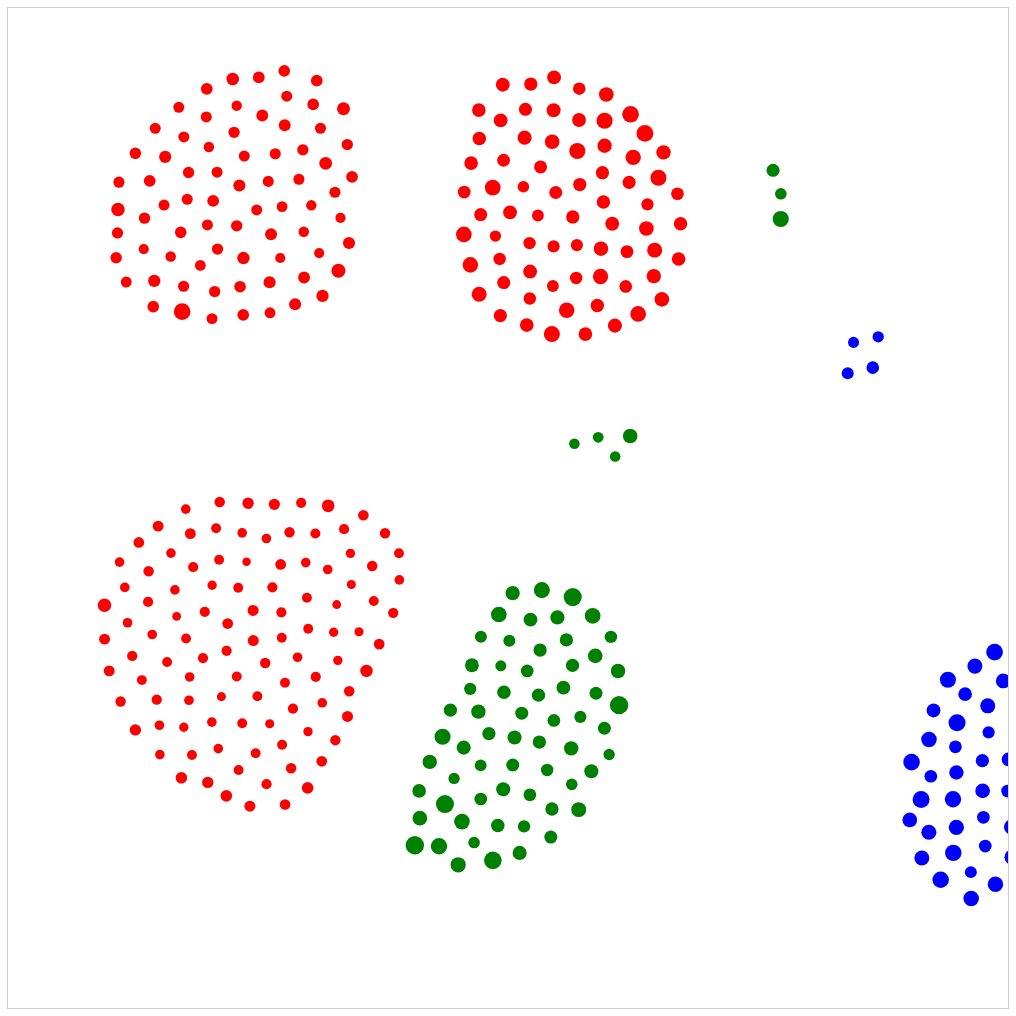
D3 v7 page, settled after 480 driven frames (8 s of simulated time); the page loaded 1 data file(s).


// ── script.js
document.addEventListener('DOMContentLoaded', function() {
    const width = 1000, height = 1000;

    // Define centers for the origin-based clustering
    const centers = {
        "US": { x: width / 3, y: height / 2 },  // Center for US origin
        "Europe": { x: width / 2, y: height / 2 },  // Center for Europe origin
        "Japan": { x: 2 * width / 3, y: height / 2 },  // Center for Japan origin
        "Four Cylinders": { x: width / 4, y: height / 4 },  // Center for Four Cylinders
        "Six Cylinders": { x: width / 2, y: height / 4 },  // Center for Six Cylinders
        "Eight Cylinders": { x: 3 * width / 4, y: height / 4 }  // Center for Eight Cylinders
    };

    // Load data from CSV
    d3.csv("cars_dataset.csv").then(function(data) {
        let nodes = data.map((d, i) => ({
            id: i,
            model: d.Model,
            mpg: +d.MPG,
            year: +d.Year,
            origin: d.Origin,
            cylinders: d.Cylinders,
            displacement: d.Displacement,	
            horsepower: d.Horsepower,	
            weight: d.Weight,	
            acceleration: d.Acceleration
        }));

        // Create centers for each cylinder group within each origin
        const cylinderCenters = {};
        data.forEach(d => {
            if (!cylinderCenters[d.Origin]) {
                cylinderCenters[d.Origin] = {};
            }
            if (!cylinderCenters[d.Origin][d.Cylinders]) {
                cylinderCenters[d.Origin][d.Cylinders] = { x: Math.random() * width, y: Math.random() * height };
            }
        });

        let svg = d3.select("#graph").append("svg")
            .attr("width", width)
            .attr("height", height);

        let simulation = d3.forceSimulation(nodes)
            .force("charge", d3.forceManyBody().strength(-50))
            .force("collide", d3.forceCollide().radius(10))
            .force("center", d3.forceCenter(width / 2, height / 2))
            .force("group", alpha => {
                nodes.forEach(d => {
                    const center = centers[d.origin];
                    if (center) {
                        d.vx -= (d.x - center.x) * alpha * 0.1;
                        d.vy -= (d.y - center.y) * alpha * 0.1;
                    }

                    const cylinderCenter = cylinderCenters[d.origin][d.cylinders];
                    if (cylinderCenter) {
                        d.vx -= (d.x - cylinderCenter.x) * alpha * 0.1;
                        d.vy -= (d.y - cylinderCenter.y) * alpha * 0.1;
                    }
                });
            });

        let node = svg.append("g")
            .attr("class", "nodes")
            .selectAll("circle")
            .data(nodes)
            .enter().append("circle")
            .attr("r", d => calculateRadius(d.mpg))  // Set radius based on MPG
            .attr("fill", d => getColor(d.origin))  // Set fill color based on origin
            .on("mouseover", (event, d) => showDetails(event, d))  // Show details on mouseover
            .on("mouseout", hideDetails)  // Hide details on mouseout
            .call(d3.drag()
                .on("start", dragstarted)
                .on("drag", dragged)
                .on("end", dragended));

        // Function to calculate radius based on MPG
        function calculateRadius(mpg) {
            // Define the range of radius based on MPG values
            // You can adjust the range values according to your data
            const minRadius = 3;
            const maxRadius = 10;
            // Scale the MPG value to the range of radius
            const radiusScale = d3.scaleLinear()
                .domain([0, 50]) // Assuming the maximum MPG is 50
                .range([minRadius, maxRadius]);
            // Return the scaled radius based on the MPG value
            return radiusScale(mpg);
        }

        // Update the position of cluster names
        simulation.on("tick", () => {
            node.attr("cx", d => d.x)
                .attr("cy", d => d.y);
             // Update the position of cluster names
            Object.entries(centers).forEach(([cluster, position]) => {
                svg.select(`#${cluster}-label`)
                    .attr("x", position.x)
                    .attr("y", position.y - 20); // Adjust the position above the cluster
            });
        });

        // Define color based on origin
        function getColor(origin) {
            if (origin === "US") return "red";
            if (origin === "Europe") return "green";
            if (origin === "Japan") return "blue";
            return "gray"; // Fallback color
        }

        // Drag functions
        function dragstarted(event, d) {
            if (!event.active) simulation.alphaTarget(0.3).restart();
            d.fx = d.x;
            d.fy = d.y;
        }

        function dragged(event, d) {
            d.fx = event.x;
            d.fy = event.y;
        }

        function dragended(event, d) {
            if (!event.active) simulation.alphaTarget(0);
            d.fx = null;
            d.fy = null;
        }

        // Show details on mouseover
        function showDetails(event, d) {
            const tooltip = d3.select("#tooltip");
            tooltip.transition()
                .duration(200)
                .style("opacity", 0.9);
            tooltip.html(`<strong>Model:</strong> ${d.model}<br>
                          <strong>MPG:</strong> ${d.mpg}<br>
                          <strong>Year:</strong> ${d.year}<br>
                          <strong>Origin:</strong> ${d.origin}<br>
                          <strong>Cylinders:</strong> ${d.cylinders}<br>
                          <strong>Displacement:</strong> ${d.displacement}<br>
                          <strong>Weight:</strong> ${d.weight}<br>
                          <strong>Acceleration:</strong> ${d.acceleration}<br>`)
                .style("left", (event.pageX + 10) + "px")
                .style("top", (event.pageY - 28) + "px");
        }

        // Hide details on mouseout
        function hideDetails() {
            d3.select("#tooltip").transition()
                .duration(500)
                .style("opacity", 0);
        }

        // Filtering Nodes
        document.getElementById('filterBtn').addEventListener('click', () => {
            node.style("opacity", d => d.origin === "Japan" ? 1 : 0.1);
            document.querySelector('.header').innerText = 'Cluster of cars based on Origin - Japan ';
        });

        // Separate Nodes
        document.getElementById('separateBtn').addEventListener('click', () => {
            node.style("opacity", 1); // Reset opacity
            simulation.force("x", d3.forceX().x(d => {
                return d.origin === "Japan" ? width * 0.75 : width * 0.25;
            }));
            simulation.alpha(1).restart();
            document.querySelector('.header').innerText = 'Cluster of cars based on Origin and No. of Cylinders';
        });

        // Adjust Clusters
        document.getElementById('adjustClustersBtn').addEventListener('click', () => {
            simulation.force("group", alpha => {
                nodes.forEach(d => {
                    const center = centers[d.origin];
                    if (center) {
                        d.vx -= (d.x - center.x) * alpha * 0.1;
                        d.vy -= (d.y - center.y) * alpha * 0.1;
                    }

                    const cylinderCenter = cylinderCenters[d.origin][d.cylinders];
                    if (cylinderCenter) {
                        d.vx -= (d.x - cylinderCenter.x) * alpha * 0.1;
                        d.vy -= (d.y - cylinderCenter.y) * alpha * 0.1;
                    }
                });
            });
            simulation.alpha(1).restart();
            document.querySelector('.header').innerText = 'Cluster of cars based on Origin and No. of Cylinders';
        });
        
        // Reset Clusters
        document.getElementById('resetClustersBtn').addEventListener('click', () => {
            simulation.force("group", alpha => {
                nodes.forEach(d => {
                    const center = centers[d.origin];
                    if (center) {
                        d.vx -= (d.x - center.x) * alpha * 0.1;
                        d.vy -= (d.y - center.y) * alpha * 0.1;
                    }
                    const cylindersCenter = centers[`${d.cylinders} Cylinders`];
                    if (cylindersCenter) {
                        d.vx -= (d.x - cylindersCenter.x) * alpha * 0.1;
                        d.vy -= (d.y - cylindersCenter.y) * alpha * 0.1;
                    }
                });
            });
            simulation.alpha(1).restart();
            document.querySelector('.header').innerText = 'Cluster of cars based on Origin USA, Europe and Japan';
        });
    });
});

### data: cars_dataset.csv
Model, MPG, Cylinders, Displacement, Horsepower, Weight, Acceleration, Year, Origin
chevrolet chevelle malibu, 18, 8, 307, 130, 3504, 12, 70, US
buick skylark 320, 15, 8, 350, 165, 3693, 11.5, 70, US
plymouth satellite, 18, 8, 318, 150, 3436, 11, 70, US
amc rebel sst, 16, 8, 304, 150, 3433, 12, 70, US
ford torino, 17, 8, 302, 140, 3449, 10.5, 70, US
ford galaxie 500, 15, 8, 429, 198, 4341, 10, 70, US
chevrolet impala, 14, 8, 454, 220, 4354, 9, 70, US
plymouth fury iii, 14, 8, 440, 215, 4312, 8.5, 70, US
pontiac catalina, 14, 8, 455, 225, 4425, 10, 70, US
amc ambassador dpl, 15, 8, 390, 190, 3850, 8.5, 70, US
dodge challenger se, 15, 8, 383, 170, 3563, 10, 70, US
plymouth 'cuda 340, 14, 8, 340, 160, 3609, 8, 70, US
chevrolet monte carlo, 15, 8, 400, 150, 3761, 9.5, 70, US
buick estate wagon (sw), 14, 8, 455, 225, 3086, 10, 70, US
toyota corona mark ii, 24, 4, 113, 95, 2372, 15, 70, Japan
plymouth duster, 22, 6, 198, 95, 2833, 15.5, 70, US
amc hornet, 18, 6, 199, 97, 2774, 15.5, 70, US
ford maverick, 21, 6, 200, 85, 2587, 16, 70, US
datsun pl510, 27, 4, 97, 88, 2130, 14.5, 70, Japan
volkswagen 1131 deluxe sedan, 26, 4, 97, 46, 1835, 20.5, 70, Europe
peugeot 504, 25, 4, 110, 87, 2672, 17.5, 70, Europe
audi 100 ls, 24, 4, 107, 90, 2430, 14.5, 70, Europe
saab 99e, 25, 4, 104, 95, 2375, 17.5, 70, Europe
bmw 2002, 26, 4, 121, 113, 2234, 12.5, 70, Europe
amc gremlin, 21, 6, 199, 90, 2648, 15, 70, US
ford f250, 10, 8, 360, 215, 4615, 14, 70, US
chevy c20, 10, 8, 307, 200, 4376, 15, 70, US
dodge d200, 11, 8, 318, 210, 4382, 13.5, 70, US
hi 1200d, 9, 8, 304, 193, 4732, 18.5, 70, US
datsun pl510, 27, 4, 97, 88, 2130, 14.5, 71, Japan
chevrolet vega 2300, 28, 4, 140, 90, 2264, 15.5, 71, US
toyota corona, 25, 4, 113, 95, 2228, 14, 71, Japan
amc gremlin, 19, 6, 232, 100, 2634, 13, 71, US
plymouth satellite custom, 16, 6, 225, 105, 3439, 15.5, 71, US
chevrolet chevelle malibu, 17, 6, 250, 100, 3329, 15.5, 71, US
ford torino 500, 19, 6, 250, 88, 3302, 15.5, 71, US
amc matador, 18, 6, 232, 100, 3288, 15.5, 71, US
chevrolet impala, 14, 8, 350, 165, 4209, 12, 71, US
pontiac catalina brougham, 14, 8, 400, 175, 4464, 11.5, 71, US
ford galaxie 500, 14, 8, 351, 153, 4154, 13.5, 71, US
plymouth fury iii, 14, 8, 318, 150, 4096, 13, 71, US
dodge monaco (sw), 12, 8, 383, 180, 4955, 11.5, 71, US
ford country squire (sw), 13, 8, 400, 170, 4746, 12, 71, US
pontiac safari (sw), 13, 8, 400, 175, 5140, 12, 71, US
amc hornet sportabout (sw), 18, 6, 258, 110, 2962, 13.5, 71, US
chevrolet vega (sw), 22, 4, 140, 72, 2408, 19, 71, US
pontiac firebird, 19, 6, 250, 100, 3282, 15, 71, US
ford mustang, 18, 6, 250, 88, 3139, 14.5, 71, US
mercury capri 2000, 23, 4, 122, 86, 2220, 14, 71, US
opel 1900, 28, 4, 116, 90, 2123, 14, 71, Europe
peugeot 304, 30, 4, 79, 70, 2074, 19.5, 71, Europe
fiat 124b, 30, 4, 88, 76, 2065, 14.5, 71, Europe
toyota corolla 1200, 31, 4, 71, 65, 1773, 19, 71, Japan
datsun 1200, 35, 4, 72, 69, 1613, 18, 71, Japan
volkswagen model 111, 27, 4, 97, 60, 1834, 19, 71, Europe
plymouth cricket, 26, 4, 91, 70, 1955, 20.5, 71, US
toyota corona hardtop, 24, 4, 113, 95, 2278, 15.5, 72, Japan
dodge colt hardtop, 25, 4, 97.5, 80, 2126, 17, 72, US
volkswagen type 3, 23, 4, 97, 54, 2254, 23.5, 72, Europe
chevrolet vega, 20, 4, 140, 90, 2408, 19.5, 72, US
... 334 more rows